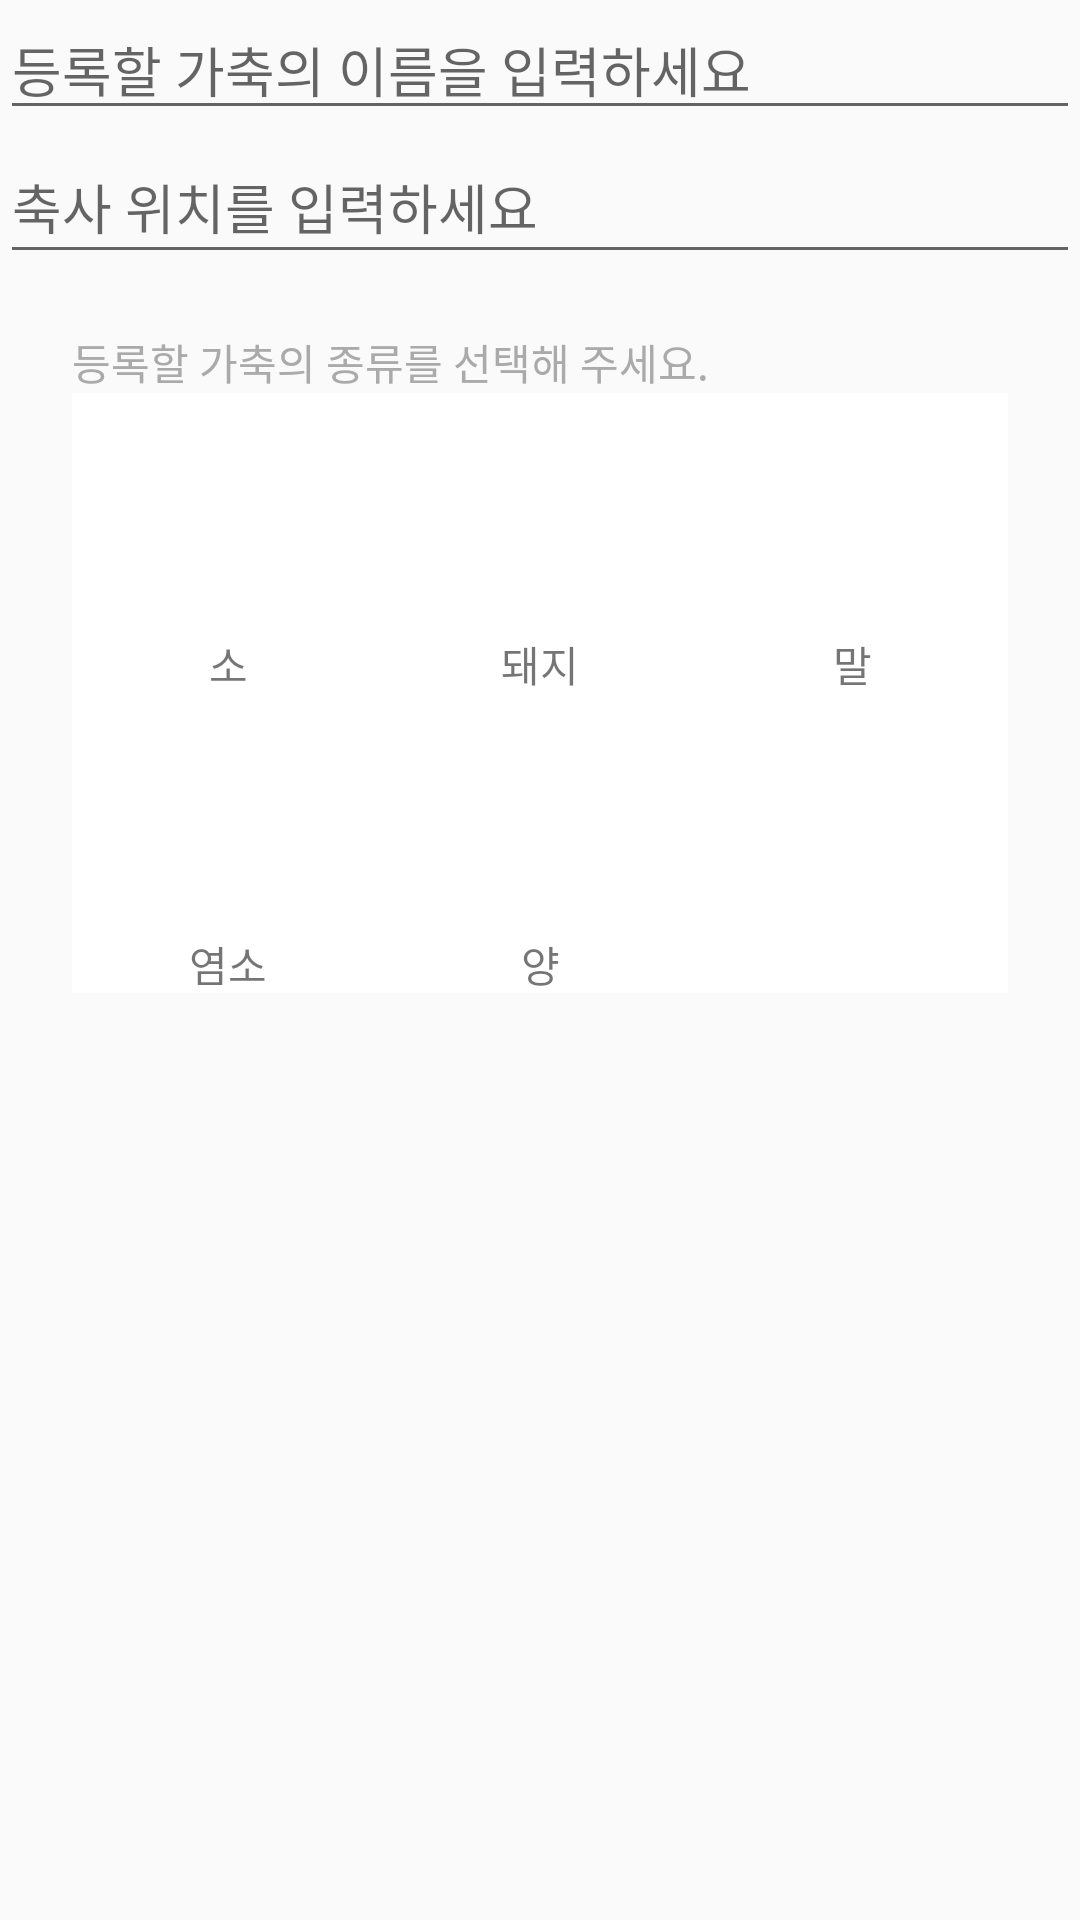

Produce the Android XML layout that renders to this screen, including the resource entries it uses.
<!-- AndroidManifest.xml: application theme Theme.SLS -->
<!-- res/layout/register_livestock_dlg.xml -->
<?xml version="1.0" encoding="utf-8"?>
<LinearLayout xmlns:android="http://schemas.android.com/apk/res/android"
    xmlns:app="http://schemas.android.com/apk/res-auto"
    xmlns:tools="http://schemas.android.com/tools"
    android:layout_width="match_parent"
    android:layout_height="match_parent"
    android:orientation="vertical">

    <EditText
        android:id="@+id/register_livestock_name"
        android:layout_width="match_parent"
        android:layout_height="wrap_content"
        android:ems="10"
        android:hint="등록할 가축의 이름을 입력하세요"
        android:inputType="textPersonName" />

    <EditText
        android:id="@+id/register_livestock_cattle"
        android:layout_width="match_parent"
        android:layout_height="wrap_content"
        android:ems="10"
        android:hint="축사 위치를 입력하세요"
        android:inputType="textPersonName"
        android:minHeight="48dp" />

    <LinearLayout
        android:layout_width="match_parent"
        android:layout_height="wrap_content"
        android:layout_marginTop="18dp"
        android:orientation="vertical"
        android:paddingLeft="24dp"
        android:paddingRight="24dp">

        <TextView
            android:layout_width="match_parent"
            android:layout_height="wrap_content"
            android:layout_marginTop="1dp"
            android:text="등록할 가축의 종류를 선택해 주세요."
            android:textColor="#AAAAAA" />

        <LinearLayout
            android:layout_width="match_parent"
            android:layout_height="200dp"
            android:background="@color/white"
            android:orientation="vertical">

            <LinearLayout
                android:layout_width="match_parent"
                android:layout_height="match_parent"
                android:layout_weight="1"
                android:orientation="horizontal">

                <LinearLayout
                    android:id="@+id/registerCowLayout"
                    android:layout_width="match_parent"
                    android:layout_height="match_parent"
                    android:layout_weight="1"
                    android:orientation="vertical">

                    <ImageButton
                        android:id="@+id/registerCowImageButton"
                        android:layout_width="match_parent"
                        android:layout_height="match_parent"
                        android:layout_weight="1"
                        android:backgroundTint="@color/white"
                        android:scaleType="fitCenter"
                        app:srcCompat="@drawable/cow"
                        tools:ignore="SpeakableTextPresentCheck" />

                    <TextView
                        android:id="@+id/textView"
                        android:layout_width="match_parent"
                        android:layout_height="match_parent"
                        android:layout_weight="4"
                        android:gravity="center"
                        android:text="소" />
                </LinearLayout>

                <LinearLayout
                    android:id="@+id/registerPigLayout"
                    android:layout_width="match_parent"
                    android:layout_height="match_parent"
                    android:layout_weight="1"
                    android:orientation="vertical">

                    <ImageButton
                        android:id="@+id/registerPigImageButton"
                        android:layout_width="match_parent"
                        android:layout_height="match_parent"
                        android:layout_weight="1"
                        android:backgroundTint="@color/white"
                        android:scaleType="fitCenter"
                        app:srcCompat="@drawable/pig"
                        tools:ignore="SpeakableTextPresentCheck" />

                    <TextView
                        android:id="@+id/textView2"
                        android:layout_width="match_parent"
                        android:layout_height="match_parent"
                        android:layout_weight="4"
                        android:gravity="center"
                        android:text="돼지" />
                </LinearLayout>

                <LinearLayout
                    android:id="@+id/registerHorseLayout"
                    android:layout_width="match_parent"
                    android:layout_height="match_parent"
                    android:layout_weight="1"
                    android:orientation="vertical">

                    <ImageButton
                        android:id="@+id/registerHorseImageButton"
                        android:layout_width="wrap_content"
                        android:layout_height="match_parent"
                        android:layout_weight="1"
                        android:backgroundTint="@color/white"
                        android:scaleType="fitCenter"
                        app:srcCompat="@drawable/horse"
                        tools:ignore="SpeakableTextPresentCheck" />

                    <TextView
                        android:id="@+id/textView3"
                        android:layout_width="match_parent"
                        android:layout_height="match_parent"
                        android:layout_weight="4"
                        android:gravity="center"
                        android:text="말" />
                </LinearLayout>
            </LinearLayout>

            <LinearLayout
                android:layout_width="match_parent"
                android:layout_height="match_parent"
                android:layout_weight="1"
                android:orientation="horizontal">

                <LinearLayout
                    android:id="@+id/registerGoatLayout"
                    android:layout_width="match_parent"
                    android:layout_height="match_parent"
                    android:layout_weight="1"
                    android:orientation="vertical">

                    <ImageButton
                        android:id="@+id/registerGoatImageButton"
                        android:layout_width="match_parent"
                        android:layout_height="match_parent"
                        android:layout_weight="1"
                        android:backgroundTint="@color/white"
                        android:scaleType="fitCenter"
                        app:srcCompat="@drawable/goat"
                        tools:ignore="SpeakableTextPresentCheck" />

                    <TextView
                        android:id="@+id/textView4"
                        android:layout_width="match_parent"
                        android:layout_height="match_parent"
                        android:layout_weight="4"
                        android:gravity="center"
                        android:text="염소" />
                </LinearLayout>

                <LinearLayout
                    android:id="@+id/registerSheepLayout"
                    android:layout_width="match_parent"
                    android:layout_height="match_parent"
                    android:layout_weight="1"
                    android:orientation="vertical">

                    <ImageButton
                        android:id="@+id/registerSheepImageButton"
                        android:layout_width="match_parent"
                        android:layout_height="match_parent"
                        android:layout_weight="1"
                        android:backgroundTint="@color/white"
                        android:scaleType="fitCenter"
                        app:srcCompat="@drawable/sheep"
                        tools:ignore="SpeakableTextPresentCheck" />

                    <TextView
                        android:id="@+id/textView5"
                        android:layout_width="match_parent"
                        android:layout_height="match_parent"
                        android:layout_weight="4"
                        android:gravity="center"
                        android:text="양" />
                </LinearLayout>

                <LinearLayout
                    android:layout_width="match_parent"
                    android:layout_height="match_parent"
                    android:layout_weight="1"
                    android:orientation="vertical">

                    <View
                        android:id="@+id/view"
                        android:layout_width="wrap_content"
                        android:layout_height="match_parent"
                        android:layout_weight="1" />
                </LinearLayout>
            </LinearLayout>
        </LinearLayout>
    </LinearLayout>

</LinearLayout>
<!-- resources referenced by this layout -->
<resources>
  <color name="white">#FFFFFFFF</color>
  <!-- drawable sheep: png bitmap (drawable, 23490 bytes) -->
  <style name="Theme.SLS" parent="Theme.AppCompat.DayNight.DarkActionBar">
          
          <item name="colorPrimary">@color/purple_500</item>
          <item name="colorPrimaryVariant">@color/purple_700</item>
          <item name="colorOnPrimary">@color/white</item>
          
          <item name="colorSecondary">@color/teal_200</item>
          <item name="colorSecondaryVariant">@color/teal_700</item>
          <item name="colorOnSecondary">@color/black</item>
          
          <item name="windowNoTitle">true</item>
          <item name="android:statusBarColor">?attr/colorPrimaryVariant</item>
          
      </style>
  <color name="purple_500">#FF6200EE</color>
  <color name="purple_700">#FF3700B3</color>
  <color name="teal_200">#FF03DAC5</color>
  <color name="teal_700">#FF018786</color>
  <color name="black">#FF000000</color>
</resources>
